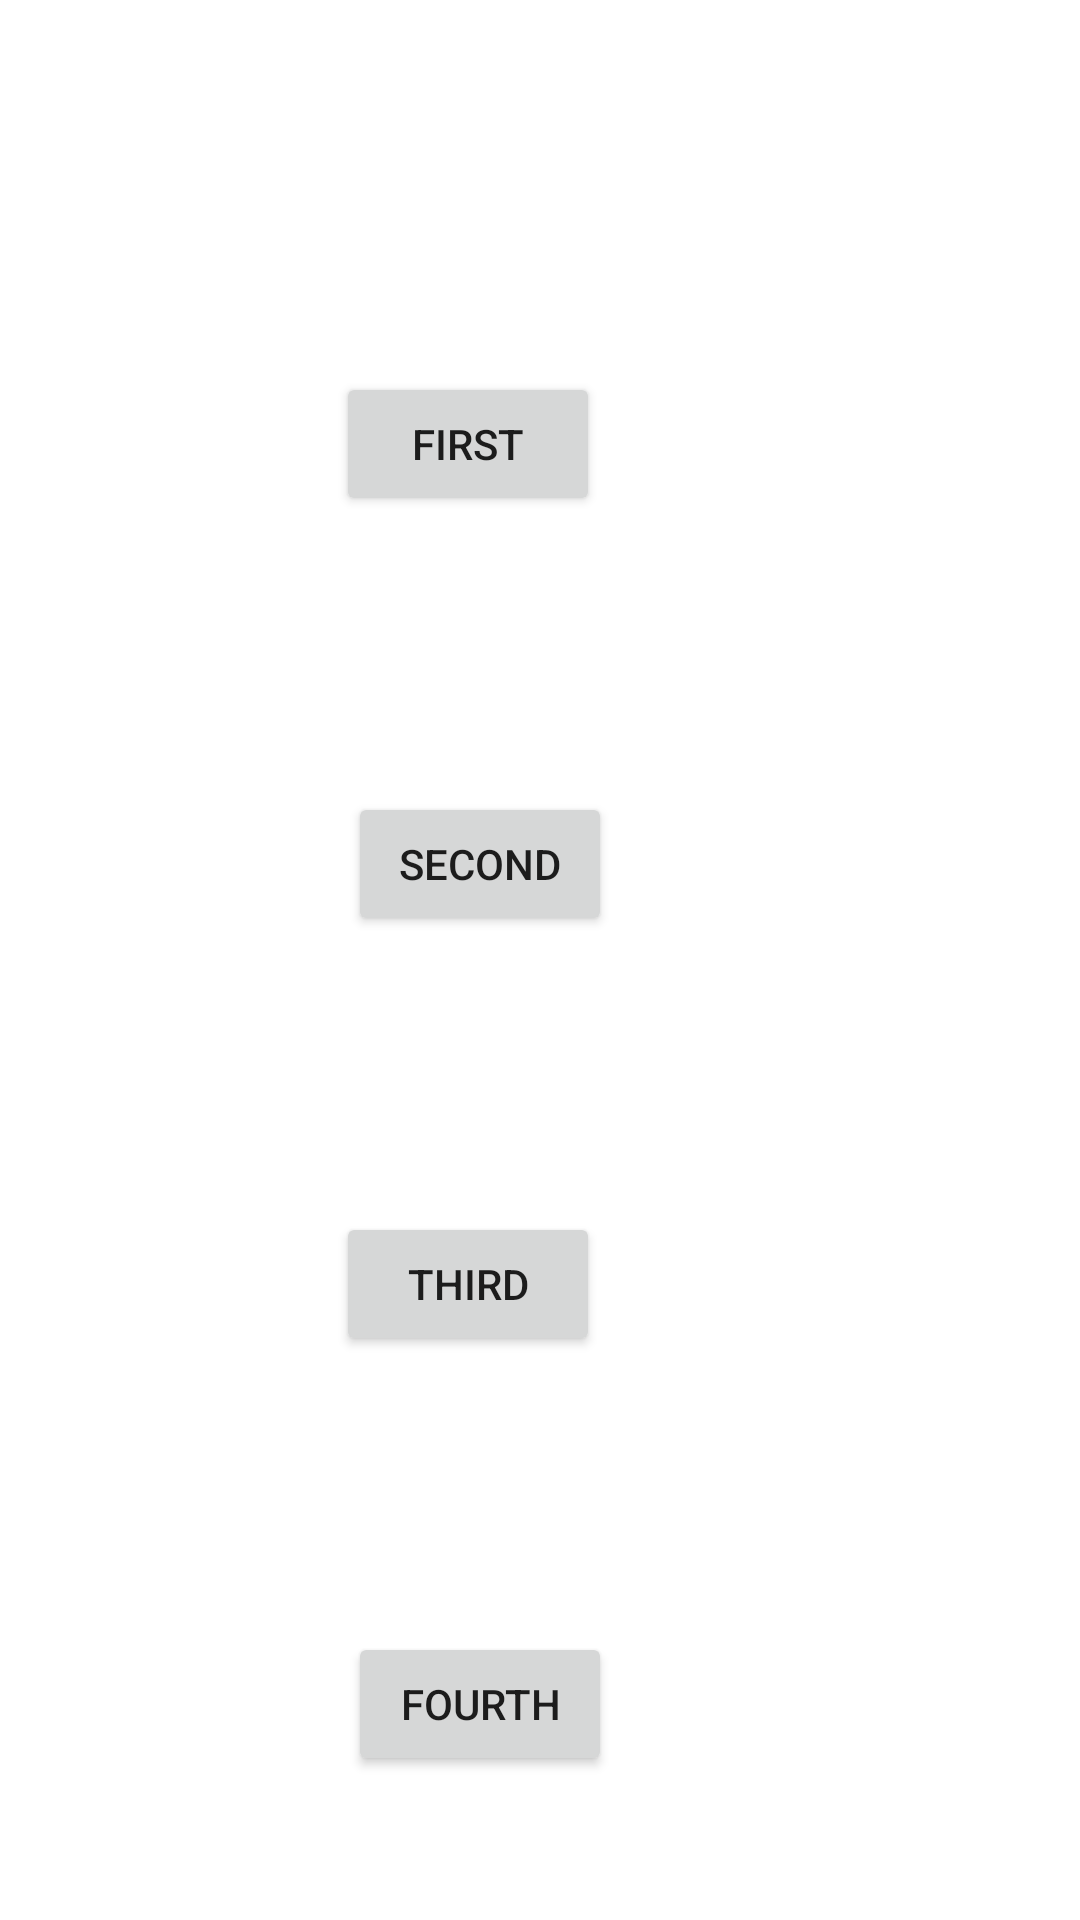

This screen was rendered from an Android layout file. Write that file and the resources it references.
<!-- AndroidManifest.xml: application theme Theme.SMA_Tema1 -->
<!-- res/layout/activity_main_intent.xml -->
<?xml version="1.0" encoding="utf-8"?>
<androidx.constraintlayout.widget.ConstraintLayout xmlns:android="http://schemas.android.com/apk/res/android"
    xmlns:app="http://schemas.android.com/apk/res-auto"
    xmlns:tools="http://schemas.android.com/tools"
    android:layout_width="match_parent"
    android:layout_height="match_parent"
    tools:context=".intents.MainIntentActivity">

    <Button
        android:id="@+id/button"
        android:layout_width="wrap_content"
        android:layout_height="wrap_content"
        android:layout_marginTop="124dp"
        android:layout_marginEnd="160dp"
        android:text="FIRST"
        app:layout_constraintEnd_toEndOf="parent"
        app:layout_constraintTop_toTopOf="parent" />

    <Button
        android:id="@+id/button2"
        android:layout_width="wrap_content"
        android:layout_height="wrap_content"
        android:layout_marginTop="92dp"
        android:layout_marginEnd="156dp"
        android:text="SECOND"
        app:layout_constraintEnd_toEndOf="parent"
        app:layout_constraintTop_toBottomOf="@+id/button" />

    <Button
        android:id="@+id/button3"
        android:layout_width="wrap_content"
        android:layout_height="wrap_content"
        android:layout_marginTop="92dp"
        android:layout_marginEnd="160dp"
        android:text="THIRD"
        app:layout_constraintEnd_toEndOf="parent"
        app:layout_constraintTop_toBottomOf="@+id/button2" />

    <Button
        android:id="@+id/button4"
        android:layout_width="wrap_content"
        android:layout_height="wrap_content"
        android:layout_marginTop="92dp"
        android:layout_marginEnd="156dp"
        android:text="FOURTH"
        app:layout_constraintEnd_toEndOf="parent"
        app:layout_constraintTop_toBottomOf="@+id/button3" />
</androidx.constraintlayout.widget.ConstraintLayout>
<!-- resources referenced by this layout -->
<resources>
  <style name="Theme.SMA_Tema1" parent="Theme.MaterialComponents.DayNight.DarkActionBar">
          
          <item name="colorPrimary">@color/purple_500</item>
          <item name="colorPrimaryVariant">@color/purple_700</item>
          <item name="colorOnPrimary">@color/white</item>
          
          <item name="colorSecondary">@color/teal_200</item>
          <item name="colorSecondaryVariant">@color/teal_700</item>
          <item name="colorOnSecondary">@color/black</item>
          
          <item name="android:statusBarColor">?attr/colorPrimaryVariant</item>
          
      </style>
  <!-- not gathered from this repository: default colours our renderer supplied (Android Studio template values) -->
  <color name="purple_500">#FF6200EE</color>
  <color name="purple_700">#FF3700B3</color>
  <color name="teal_200">#FF03DAC5</color>
  <color name="teal_700">#FF018786</color>
  <color name="black">#FF000000</color>
  <color name="white">#FFFFFFFF</color>
</resources>
